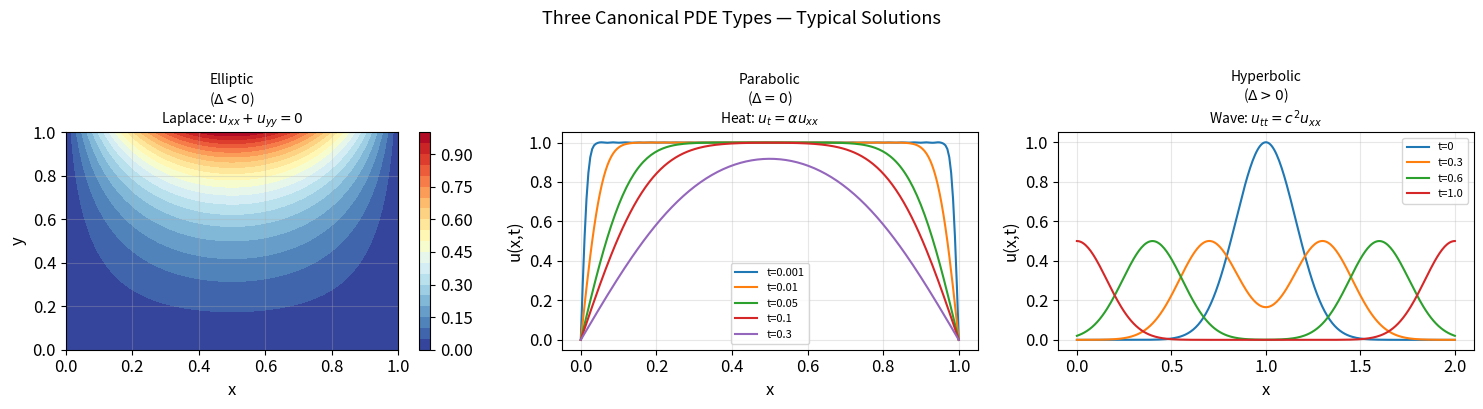
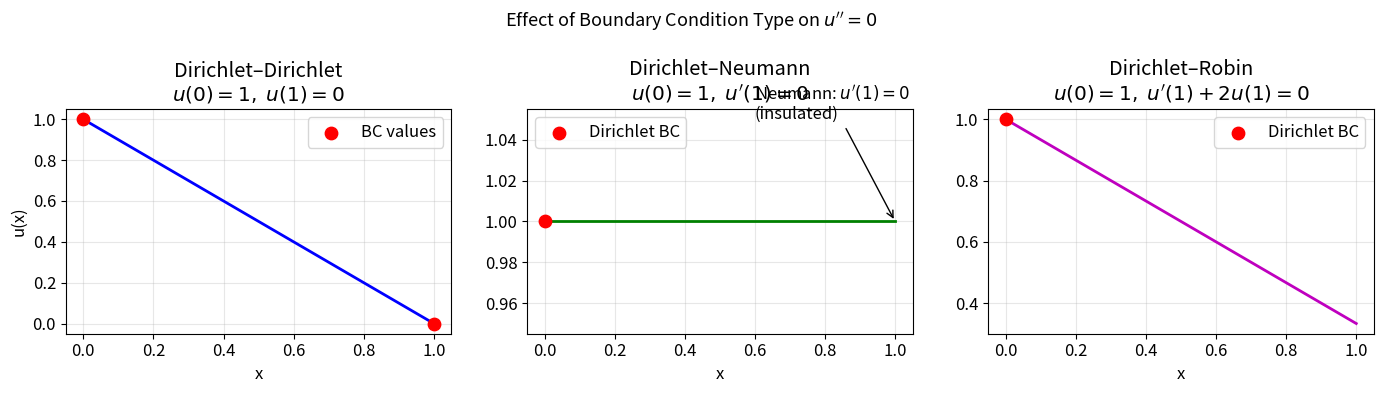
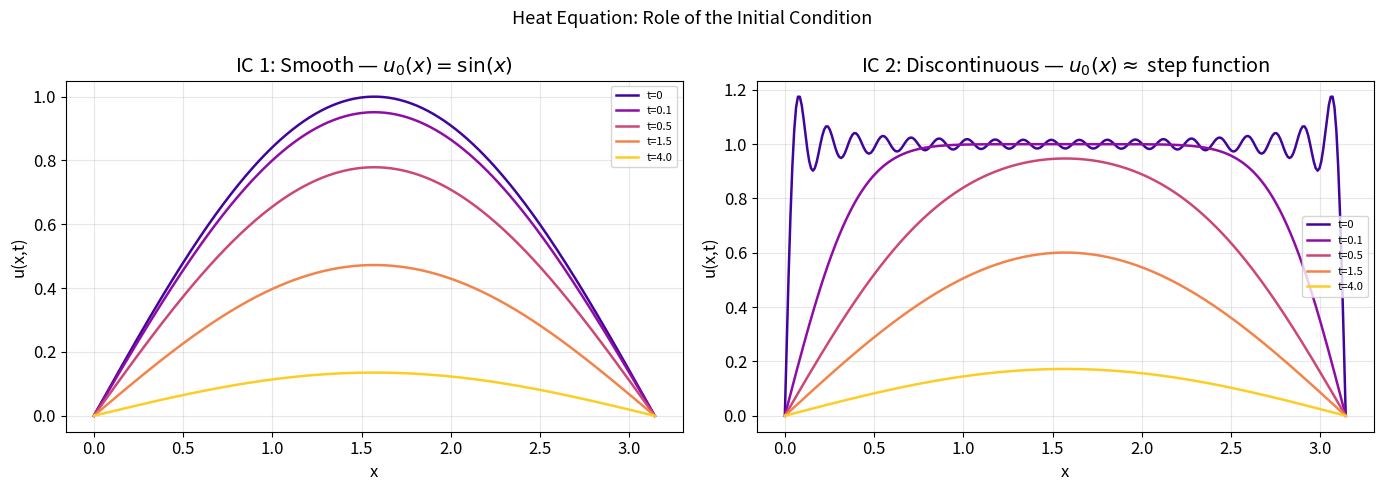
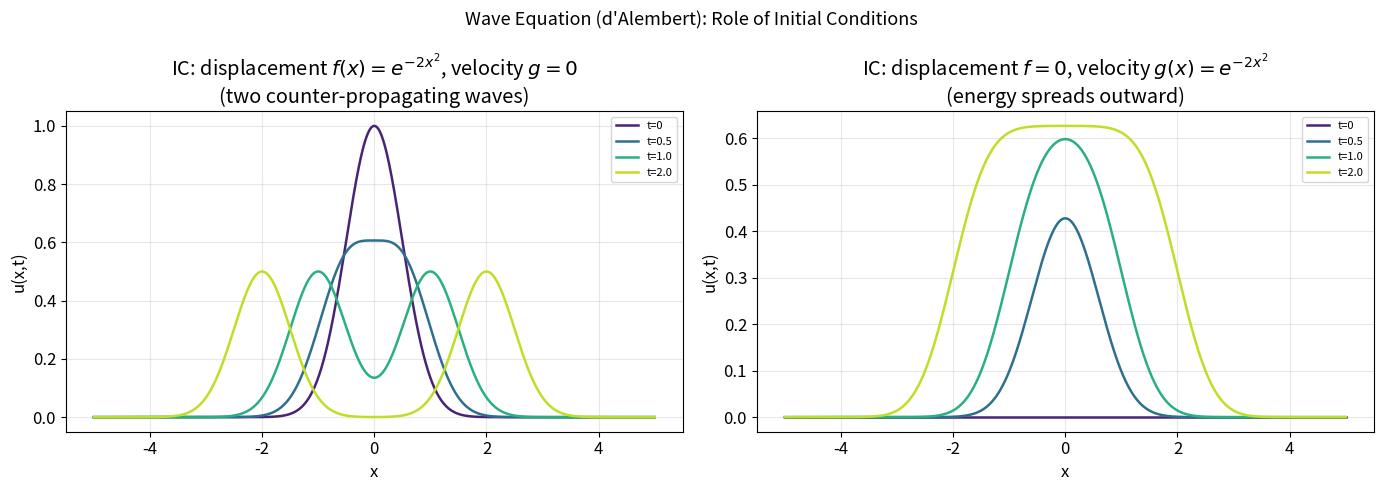
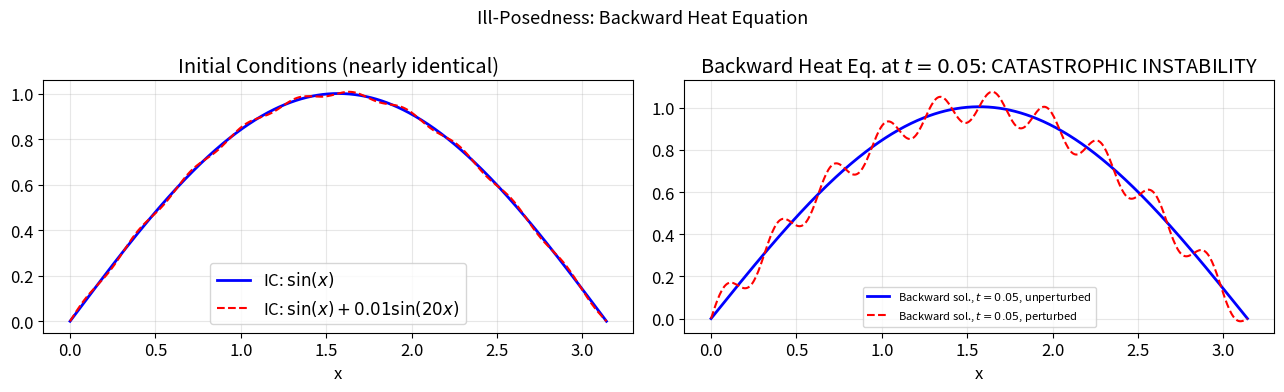
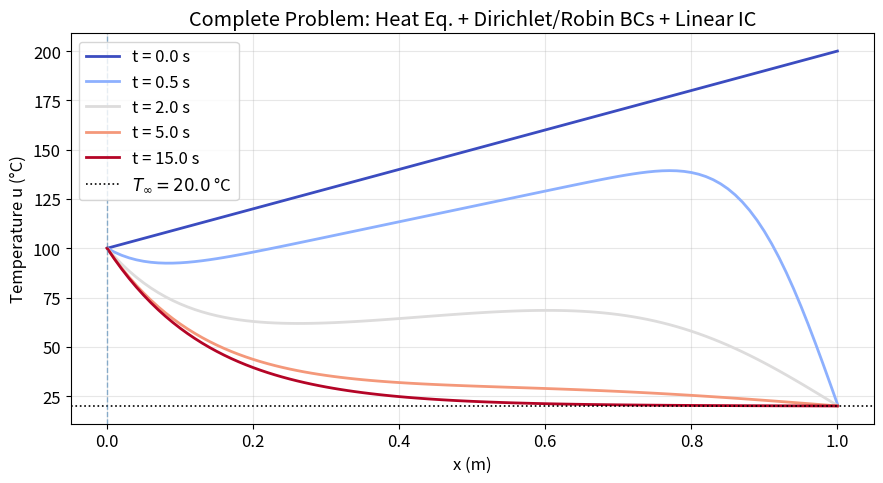

These charts were generated, in order, by the following Python code:
import numpy as np
import matplotlib.pyplot as plt
import matplotlib.gridspec as gridspec
from matplotlib import cm
from mpl_toolkits.mplot3d import Axes3D  # noqa: F401

plt.rcParams.update({
    'figure.dpi': 120,
    'font.size': 12,
    'axes.grid': True,
    'grid.alpha': 0.3,
})
print('Libraries loaded successfully.')

# ── Visualise the discriminant idea ──────────────────────────────────────────

fig, axes = plt.subplots(1, 3, figsize=(15, 4))
titles = ['Elliptic\n($\\Delta < 0$)\nLaplace: $u_{xx}+u_{yy}=0$',
          'Parabolic\n($\\Delta = 0$)\nHeat: $u_t = \\alpha u_{xx}$',
          'Hyperbolic\n($\\Delta > 0$)\nWave: $u_{tt} = c^2 u_{xx}$']

# --- Elliptic: steady 2-D solution u = sin(πx)sinh(πy)/sinh(π) on [0,1]² ---
x = np.linspace(0, 1, 100)
y = np.linspace(0, 1, 100)
X, Y = np.meshgrid(x, y)
U_elliptic = np.sin(np.pi * X) * np.sinh(np.pi * Y) / np.sinh(np.pi)
c0 = axes[0].contourf(X, Y, U_elliptic, 20, cmap='RdYlBu_r')
plt.colorbar(c0, ax=axes[0])
axes[0].set_xlabel('x'); axes[0].set_ylabel('y')

# --- Parabolic: heat equation analytical solution -------------------------
x1 = np.linspace(0, 1, 200)
t_vals = [0.001, 0.01, 0.05, 0.1, 0.3]
alpha = 0.1
for t in t_vals:
    # Fourier series: u(x,t) = Σ b_n sin(nπx) exp(-α(nπ)²t)
    u = np.zeros_like(x1)
    for n in range(1, 60, 2):          # odd terms only for u₀=1
        bn = 4.0 / (n * np.pi)
        u += bn * np.sin(n * np.pi * x1) * np.exp(-alpha * (n * np.pi)**2 * t)
    axes[1].plot(x1, u, label=f't={t}')
axes[1].set_xlabel('x'); axes[1].set_ylabel('u(x,t)')
axes[1].legend(fontsize=8)

# --- Hyperbolic: d'Alembert wave solution ---------------------------------
x2 = np.linspace(0, 2, 300)
c = 1.0
# Initial condition: Gaussian pulse centred at x=1
f = lambda s: np.exp(-20 * (s - 1.0)**2)
for t in [0, 0.3, 0.6, 1.0]:
    u_wave = 0.5 * (f(x2 - c * t) + f(x2 + c * t))
    axes[2].plot(x2, u_wave, label=f't={t}')
axes[2].set_xlabel('x'); axes[2].set_ylabel('u(x,t)')
axes[2].legend(fontsize=8)

for ax, title in zip(axes, titles):
    ax.set_title(title, fontsize=10)

plt.suptitle('Three Canonical PDE Types — Typical Solutions', fontsize=13, y=1.02)
plt.tight_layout()
plt.show()

# ── Compare BC types on the 1-D steady heat equation u'' = 0 ─────────────────
# Exact solutions are linear: u(x) = A + Bx

L = 1.0
x = np.linspace(0, L, 200)

fig, axes = plt.subplots(1, 3, figsize=(14, 4), sharey=False)

# --- Dirichlet–Dirichlet: u(0)=1, u(L)=0  →  u = 1 - x/L -----------------
u_dir = 1 - x / L
axes[0].plot(x, u_dir, 'b', lw=2)
axes[0].scatter([0, L], [1, 0], color='red', zorder=5, s=80, label='BC values')
axes[0].set_title('Dirichlet–Dirichlet\n$u(0)=1,\; u(1)=0$')
axes[0].set_xlabel('x'); axes[0].set_ylabel('u(x)')
axes[0].legend()

# --- Dirichlet–Neumann: u(0)=1, u'(L)=0  →  u = 1 (constant) -------------
u_neu = np.ones_like(x)   # flat profile: slope = 0 everywhere
axes[1].plot(x, u_neu, 'g', lw=2)
axes[1].scatter([0], [1], color='red', zorder=5, s=80, label='Dirichlet BC')
axes[1].annotate("Neumann: $u'(1)=0$\n(insulated)", xy=(L, 1),
                 xytext=(0.6, 1.05), arrowprops=dict(arrowstyle='->'))
axes[1].set_title('Dirichlet–Neumann\n$u(0)=1,\; u\'(1)=0$')
axes[1].set_xlabel('x')
axes[1].legend()

# --- Robin on right: u(0)=1, u'(L)+2u(L)=0  →  u = A + Bx ----------------
# u' + 2u = 0 at x=L: B + 2(A+BL)=0; u(0)=A=1 → B=-2/(1+2L)=-2/3
A_r, B_r = 1.0, -2.0 / (1 + 2 * L)
u_rob = A_r + B_r * x
axes[2].plot(x, u_rob, 'm', lw=2)
axes[2].scatter([0], [1], color='red', zorder=5, s=80, label='Dirichlet BC')
axes[2].set_title('Dirichlet–Robin\n$u(0)=1,\; u\'(1)+2u(1)=0$')
axes[2].set_xlabel('x')
axes[2].legend()

plt.suptitle('Effect of Boundary Condition Type on $u\'\'=0$', fontsize=13)
plt.tight_layout()
plt.show()

# ── Demonstrate IC sensitivity: two different ICs, same heat equation ────────

L = np.pi          # domain [0, π]
alpha = 0.5
x = np.linspace(0, L, 300)
t_plot = [0, 0.1, 0.5, 1.5, 4.0]

def heat_solution(x, t, u0_coeffs, alpha=0.5, L=np.pi):
    """Fourier series solution of u_t=alpha*u_xx, Dirichlet BCs u(0)=u(L)=0.
    u0_coeffs: list of (n, b_n) pairs for the IC u(x,0)=Σ b_n sin(nπx/L)"""
    u = np.zeros_like(x, dtype=float)
    for n, bn in u0_coeffs:
        lam = (n * np.pi / L)**2
        u += bn * np.sin(n * np.pi * x / L) * np.exp(-alpha * lam * t)
    return u

# IC 1: single mode  u₀ = sin(x)
ic1 = [(1, 1.0)]
# IC 2: multi-mode   u₀ ≈ step function (Fourier series)
ic2 = [(n, 4.0 / (n * np.pi) if n % 2 == 1 else 0.0) for n in range(1, 40)]

fig, (ax1, ax2) = plt.subplots(1, 2, figsize=(14, 5))
colors = plt.cm.plasma(np.linspace(0.1, 0.9, len(t_plot)))

for t, col in zip(t_plot, colors):
    ax1.plot(x, heat_solution(x, t, ic1), color=col, lw=1.8, label=f't={t}')
    ax2.plot(x, heat_solution(x, t, ic2), color=col, lw=1.8, label=f't={t}')

ax1.set_title('IC 1: Smooth — $u_0(x)=\\sin(x)$')
ax2.set_title('IC 2: Discontinuous — $u_0(x)\\approx$ step function')
for ax in (ax1, ax2):
    ax.set_xlabel('x'); ax.set_ylabel('u(x,t)')
    ax.legend(fontsize=8)

plt.suptitle('Heat Equation: Role of the Initial Condition', fontsize=13)
plt.tight_layout()
plt.show()

# ── Hyperbolic: d'Alembert — effect of two different ICs ────────────────────
# Wave eq on R: u(x,t) = [f(x-ct)+f(x+ct)]/2 + 1/(2c) ∫_{x-ct}^{x+ct} g(s)ds

from scipy.integrate import cumulative_trapezoid

c = 1.0
x = np.linspace(-5, 5, 1000)
t_vals = [0, 0.5, 1.0, 2.0]

# Initial displacement: Gaussian pulse
f = lambda s: np.exp(-2 * s**2)

# Case A: released from rest  g(x) = 0
# Case B: initial velocity only  f(x)=0, g(x)=Gaussian

fig, (ax1, ax2) = plt.subplots(1, 2, figsize=(14, 5))
colors = plt.cm.viridis(np.linspace(0.1, 0.9, len(t_vals)))

for t, col in zip(t_vals, colors):
    # Case A: u = [f(x-ct)+f(x+ct)]/2
    uA = 0.5 * (f(x - c * t) + f(x + c * t))
    ax1.plot(x, uA, color=col, lw=1.8, label=f't={t}')

    # Case B: u = 1/(2c) ∫_{x-ct}^{x+ct} g(s)ds,  g(s)=exp(-2s²)
    g = lambda s: np.exp(-2 * s**2)
    # Numerical integration over dense grid
    s_dense = np.linspace(-10, 10, 5000)
    G = cumulative_trapezoid(g(s_dense), s_dense, initial=0)
    # Interpolate G at x-ct and x+ct
    G_hi = np.interp(x + c * t, s_dense, G)
    G_lo = np.interp(x - c * t, s_dense, G)
    uB = (G_hi - G_lo) / (2 * c)
    ax2.plot(x, uB, color=col, lw=1.8, label=f't={t}')

ax1.set_title('IC: displacement $f(x)=e^{-2x^2}$, velocity $g=0$\n(two counter-propagating waves)')
ax2.set_title('IC: displacement $f=0$, velocity $g(x)=e^{-2x^2}$\n(energy spreads outward)')
for ax in (ax1, ax2):
    ax.set_xlabel('x'); ax.set_ylabel('u(x,t)')
    ax.legend(fontsize=8)

plt.suptitle("Wave Equation (d'Alembert): Role of Initial Conditions", fontsize=13)
plt.tight_layout()
plt.show()

# ── Backward heat equation instability demo ───────────────────────────────────
# u_t = -alpha u_xx  with u(x,0)=sin(x)+ε·sin(Nx)
# Solution blows up for high-freq perturbations

x = np.linspace(0, np.pi, 500)
alpha = 0.1
t = 0.05   # tiny time step — already catastrophic for backward eq.
N = 20     # high-frequency perturbation mode
eps = 0.01

# Backward heat: modal amplification factor = exp(+alpha*(n*pi/L)^2 * t)
amp_base = np.exp(+alpha * (1)**2 * t)       # mode n=1
amp_pert = np.exp(+alpha * (N)**2 * t)       # mode n=N

u_base = np.sin(x)                            # unperturbed
u_pert_0 = np.sin(x) + eps * np.sin(N * x)   # perturbed IC
u_back_base = amp_base * np.sin(x)
u_back_pert = amp_base * np.sin(x) + eps * amp_pert * np.sin(N * x)

fig, axes = plt.subplots(1, 2, figsize=(13, 4))

axes[0].plot(x, u_base, 'b', label='IC: $\\sin(x)$', lw=2)
axes[0].plot(x, u_pert_0, 'r--', label=f'IC: $\\sin(x)+{eps}\\sin({N}x)$', lw=1.5)
axes[0].set_title('Initial Conditions (nearly identical)')
axes[0].legend(); axes[0].set_xlabel('x')

axes[1].plot(x, u_back_base, 'b', label=f'Backward sol., $t={t}$, unperturbed', lw=2)
axes[1].plot(x, u_back_pert, 'r--', label=f'Backward sol., $t={t}$, perturbed', lw=1.5)
axes[1].set_title(f'Backward Heat Eq. at $t={t}$: CATASTROPHIC INSTABILITY')
axes[1].legend(fontsize=8); axes[1].set_xlabel('x')

plt.suptitle('Ill-Posedness: Backward Heat Equation', fontsize=13)
plt.tight_layout()
plt.show()

print(f"Amplification of base mode (n=1):   {amp_base:.4f}×")
print(f"Amplification of perturbation (n={N}): {amp_pert:.2e}×  ← blows up!")

# ── Numerical solution of the complete example (explicit finite differences) ──

# Parameters
L     = 1.0    # rod length
T0    = 100.0  # left BC temperature
T1    = 200.0  # initial right-end temperature
T_inf = 20.0   # ambient temperature
alpha = 0.01   # thermal diffusivity
beta  = 0.5    # volumetric cooling coefficient
h     = 10.0   # convective heat transfer coefficient

# Grid
N  = 100
dx = L / N
dt = 0.4 * dx**2 / alpha   # stability: r = alpha*dt/dx² < 0.5
x  = np.linspace(0, L, N + 1)

# IC
u = T0 + (T1 - T0) * x / L

t_snapshots = [0.0, 0.5, 2.0, 5.0, 15.0]
snap_idx = 0
results = {}
t = 0.0

if 0.0 in t_snapshots:
    results[0.0] = u.copy()
    snap_idx = 1

max_steps = int(max(t_snapshots) / dt) + 2
for _ in range(max_steps):
    u_new = u.copy()
    # Interior: explicit Euler
    r = alpha * dt / dx**2
    u_new[1:-1] = (u[1:-1]
                   + r * (u[2:] - 2*u[1:-1] + u[:-2])
                   - beta * dt * (u[1:-1] - T_inf))
    # Left BC (Dirichlet)
    u_new[0] = T0
    # Right BC (Robin): α(u_N - u_{N-1})/dx + h(u_N - T_inf) = 0
    # → u_N = (alpha/dx * u_{N-1} + h*T_inf) / (alpha/dx + h)
    u_new[-1] = (alpha / dx * u_new[-2] + h * T_inf) / (alpha / dx + h)

    u = u_new
    t += dt

    if snap_idx < len(t_snapshots) and t >= t_snapshots[snap_idx]:
        results[t_snapshots[snap_idx]] = u.copy()
        snap_idx += 1
    if snap_idx >= len(t_snapshots):
        break

fig, ax = plt.subplots(figsize=(9, 5))
colors = plt.cm.coolwarm(np.linspace(0, 1, len(t_snapshots)))
for (ts, sol), col in zip(results.items(), colors):
    ax.plot(x, sol, color=col, lw=2, label=f't = {ts:.1f} s')

ax.axhline(T_inf, color='k', ls=':', lw=1.2, label=f'$T_\\infty = {T_inf}$ °C')
ax.axvline(0, color='steelblue', ls='--', lw=1, alpha=0.6)
ax.set_xlabel('x (m)')
ax.set_ylabel('Temperature u (°C)')
ax.set_title('Complete Problem: Heat Eq. + Dirichlet/Robin BCs + Linear IC')
ax.legend()
plt.tight_layout()
plt.show()
